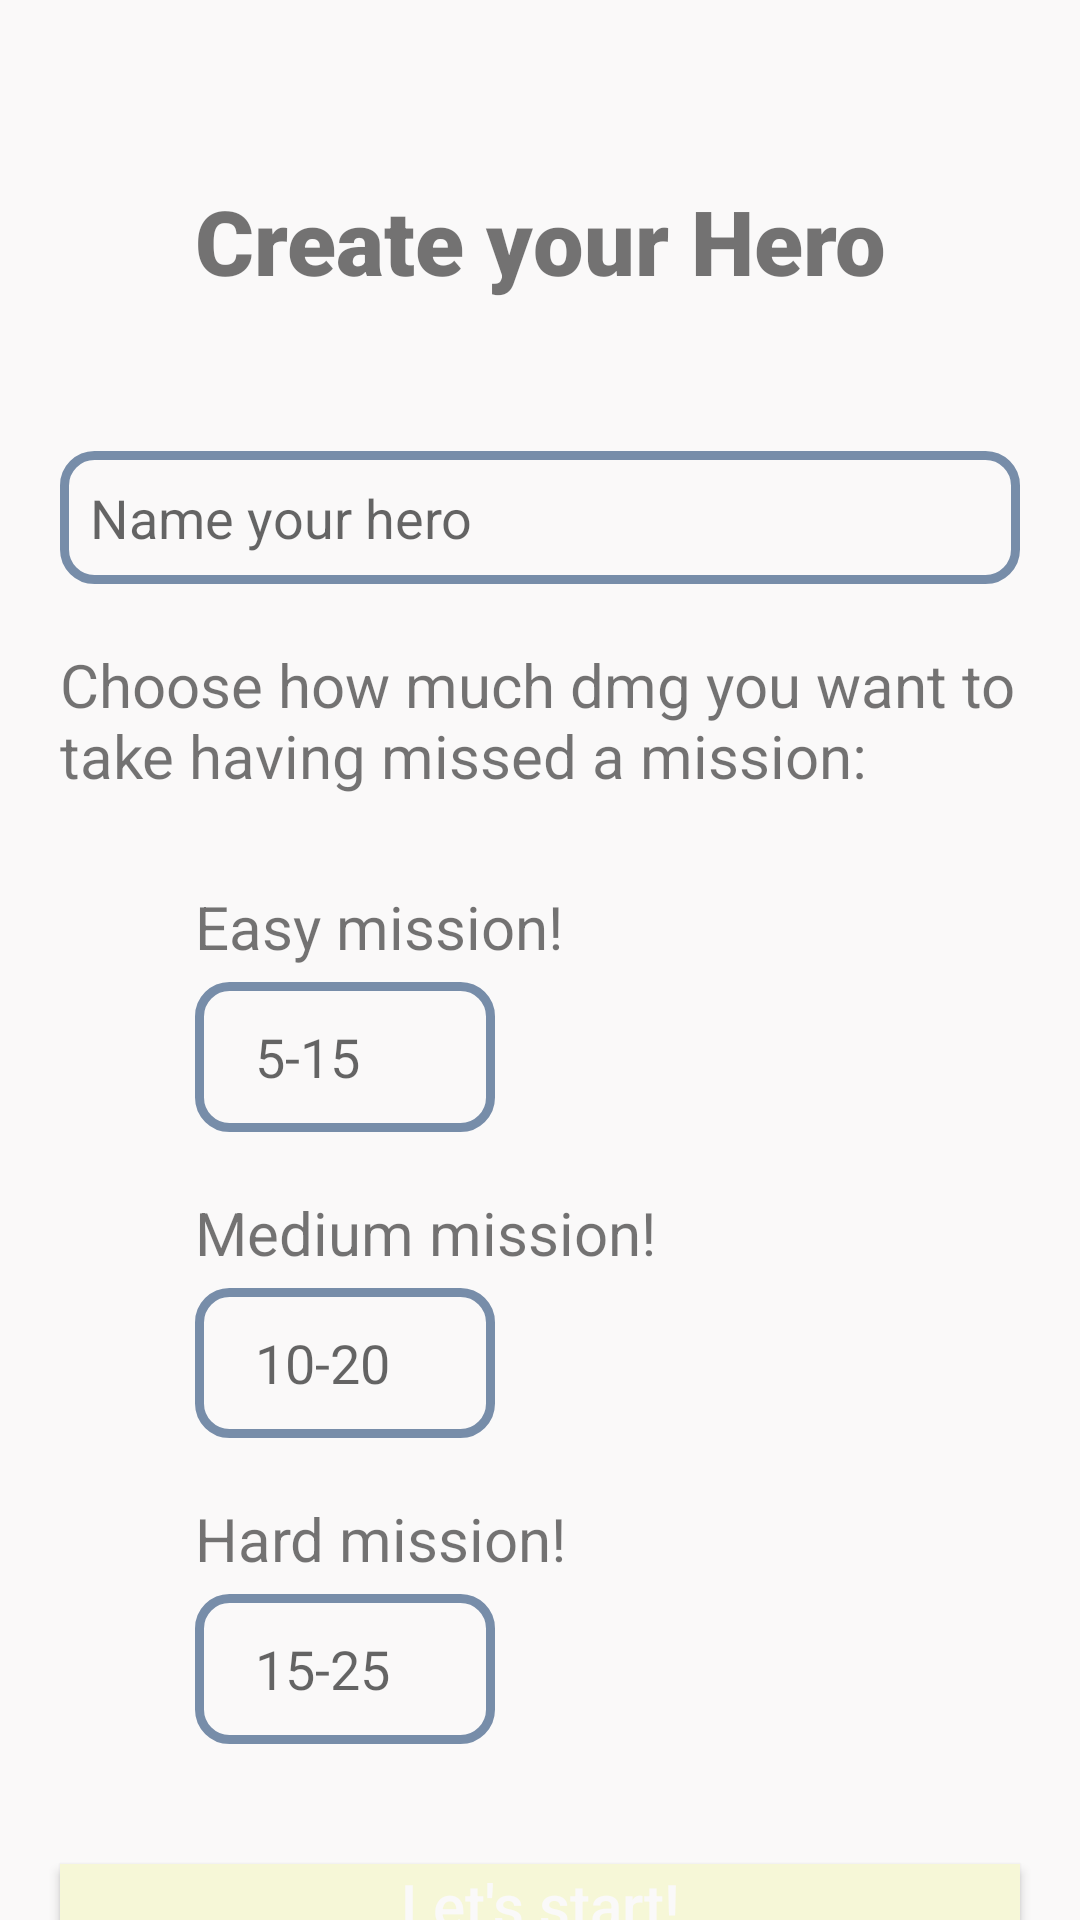

Here is an Android app screen rendered from its layout file. Give the layout XML and the strings, colors and styles it references.
<!-- AndroidManifest.xml: application theme Theme.SkyToDo -->
<!-- res/layout/activity_hero_add.xml -->
<?xml version="1.0" encoding="utf-8"?>
<LinearLayout xmlns:android="http://schemas.android.com/apk/res/android"
    xmlns:app="http://schemas.android.com/apk/res-auto"
    xmlns:tools="http://schemas.android.com/tools"
    android:layout_width="match_parent"
    android:layout_height="match_parent"
    android:orientation="vertical"
    android:background="@drawable/background_view"
    tools:context=".HeroAddActivity">

    <TextView
        android:layout_width="match_parent"
        android:layout_height="wrap_content"
        android:text="Create your Hero"
        android:layout_gravity="center"
        android:gravity="center"
        android:textSize="30sp"

        android:fontFamily="sans-serif-black"
        android:layout_marginTop="60dp"
        android:layout_marginLeft="20dp"
        android:layout_marginRight="20dp"
        />

    <EditText
        android:id="@+id/heroName"
        android:layout_width="match_parent"
        android:layout_height="wrap_content"
        android:hint="Name your hero"
        android:layout_marginTop="50dp"
        android:layout_marginBottom="10dp"
        android:layout_marginRight="20dp"
        android:layout_marginLeft="20dp"
        android:textColor="#fff"

        android:inputType="text"
        android:background="@drawable/input_space"
        android:drawablePadding="10dp"
        android:padding="10dp"
        />

    <TextView
        android:layout_width="match_parent"
        android:layout_height="wrap_content"
        android:text="Choose how much dmg you want to take having missed a mission:"
        android:layout_gravity="left"
        android:gravity="left"
        android:textSize="20sp"
        android:layout_marginLeft="20dp"
        android:layout_marginRight="20dp"
        android:layout_marginTop="10dp"
        android:layout_marginBottom="20dp"
        />

    <TextView
        android:layout_width="match_parent"
        android:layout_height="wrap_content"
        android:text="Easy mission!"
        android:layout_gravity="center"
        android:gravity="left"
        android:textSize="20sp"

        android:layout_marginTop="10dp"
        android:layout_marginLeft="30dp"
        android:paddingLeft="20dp"
        />

    <EditText
        android:id="@+id/easyChoose"
        android:layout_width="100dp"
        android:layout_height="50dp"
        android:background="@drawable/input_space"
        android:layout_marginTop="5dp"
        android:layout_marginLeft="65dp"
        android:hint="5-15"
        android:textColor="#F6F7D7"

        android:paddingLeft="20dp"
        android:paddingRight="30dp"
        />

    <TextView
        android:layout_width="match_parent"
        android:layout_height="wrap_content"
        android:text="Medium mission!"
        android:layout_gravity="center"
        android:gravity="left"
        android:textSize="20sp"

        android:layout_marginTop="20dp"
        android:paddingLeft="65dp"
        />

    <EditText
        android:id="@+id/mediumChoose"
        android:layout_width="100dp"
        android:layout_height="50dp"
        android:background="@drawable/input_space"
        android:layout_marginTop="5dp"
        android:layout_marginLeft="65dp"
        android:hint="10-20"
        android:textColor="#F6F7D7"

        android:paddingLeft="20dp"
        android:paddingRight="30dp"
        />

    <TextView
        android:layout_width="match_parent"
        android:layout_height="wrap_content"
        android:text="Hard mission!"
        android:layout_gravity="center"
        android:gravity="left"
        android:textSize="20sp"

        android:layout_marginTop="20dp"
        android:paddingLeft="65dp"
        />

    <EditText
        android:id="@+id/hardChoose"
        android:layout_width="100dp"
        android:layout_height="50dp"
        android:background="@drawable/input_space"
        android:layout_marginTop="5dp"
        android:layout_marginLeft="65dp"
        android:hint="15-25"
        android:textColor="#F6F7D7"

        android:paddingLeft="20dp"
        android:paddingRight="30dp"
        />

    <Button
        android:id="@+id/startButton"
        android:layout_width="match_parent"
        android:layout_height="wrap_content"
        android:text="Let's start!"
        android:textAllCaps="false"
        android:layout_marginTop="40dp"
        android:layout_marginLeft="20dp"
        android:layout_marginRight="20dp"
        android:textColor="#faf9f9"
        android:background="#F6F7D7"
        android:textSize="20sp"
        />

</LinearLayout>
<!-- resources referenced by this layout -->
<resources>
  <!-- drawable background_view (drawable) -->
  <?xml version="1.0" encoding="utf-8"?>
  <shape xmlns:android="http://schemas.android.com/apk/res/android">
  
      <gradient
          android:endColor="#faf9f9"
          android:startColor="#faf9f9"
          />
  
  </shape>
  <!-- drawable input_space (drawable) -->
  <?xml version="1.0" encoding="utf-8"?>
  <shape xmlns:android="http://schemas.android.com/apk/res/android">
  
      <stroke
          android:width="3dp"
          android:color="#778da9"
  
          />
      <corners
          android:radius="10dp"
          />
  
  </shape>
  <style name="Theme.SkyToDo" parent="Theme.MaterialComponents.DayNight.DarkActionBar">
          
          <item name="colorPrimary">#778da9</item>
          <item name="colorPrimaryVariant">@color/purple_700</item>
          <item name="colorOnPrimary">@color/white</item>
          
          <item name="colorSecondary">@color/teal_200</item>
          <item name="colorSecondaryVariant">@color/teal_700</item>
          <item name="colorOnSecondary">@color/black</item>
          
          <item name="android:statusBarColor" tools:targetApi="l">?attr/colorPrimaryVariant</item>
          
      </style>
  <!-- not gathered from this repository: default colours our renderer supplied (Android Studio template values) -->
  <color name="purple_700">#FF3700B3</color>
  <color name="teal_200">#FF03DAC5</color>
  <color name="teal_700">#FF018786</color>
  <color name="black">#FF000000</color>
  <color name="white">#FFFFFFFF</color>
</resources>
